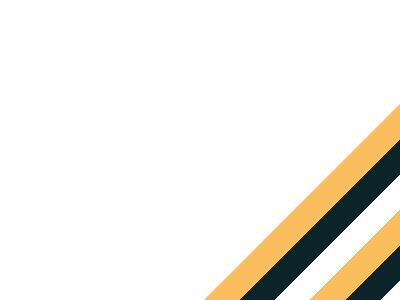

Write a web page that renders exactly this picture using CSS.

<!DOCTYPE html>
<html lang="en">
<head>
    <meta charset="UTF-8">
    <meta http-equiv="X-UA-Compatible" content="IE=edge">
    <meta name="viewport" content="width=device-width, initial-scale=1.0">
    <title>Document</title>
</head>
<body>
    <div class="lines"></div>
</body>

<style>
    .lines {
        height:150px;
        width:400px;
        background-image:repeating-linear-gradient(
        #FCBE5C 0 25px, #0B2429 25px 50px,transparent 50px 75px
        );
        position:relative;
        top:150px;
        left:200px;
        transform-origin:bottom;
        transform:rotate(-45deg)
  } 
</style>
</html>